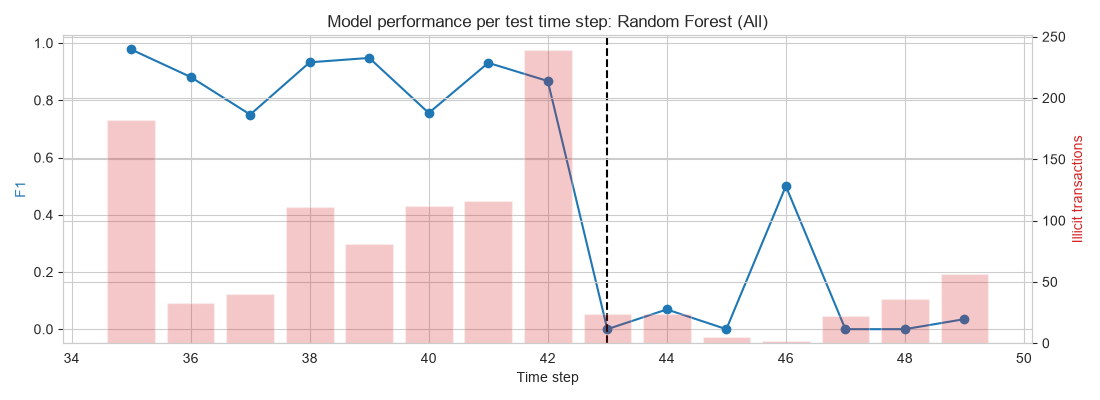

Values plotted in this chart, from the file beside it:
time_step, F1, illicit_count
35, 0.9777, 182
36, 0.8814, 33
37, 0.75, 40
38, 0.9327, 111
39, 0.9481, 81
40, 0.7556, 112
41, 0.9309, 116
42, 0.8673, 239
43, 0.0, 24
44, 0.06897, 24
45, 0.0, 5
46, 0.5, 2
47, 0.0, 22
48, 0.0, 36
49, 0.03509, 56
